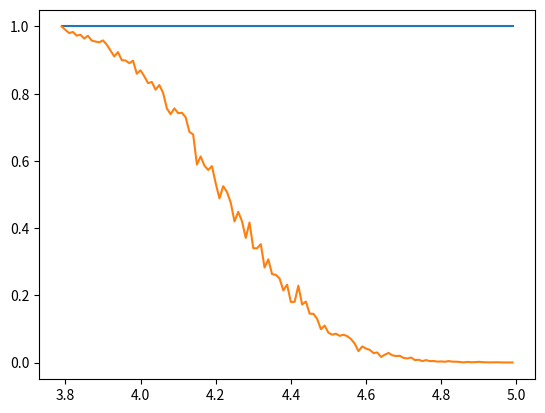

Source code (Python): (Note: this script raises an exception after producing the figure.)
import matplotlib.pyplot as plt



def graph_gene(xlabel,ylabel,data,title,name):
    x=[i[0] for i in data]
    p1=[i[1] for i in data]
    p2=[i[2] for i in data]

    plt.plot(x,p1,label='p1')
    plt.plot(x,p2,label='p2')
    plt.axhline(y=0.05, color='r',linestyle='o-',label='p=0.05')
    plt.axhline(y=0.01, color='y',linestyle='o-',label='p=0.01')
    plt.xlabel(xlabel)
    plt.ylabel(ylabel)
    plt.title(title)
    plt.legend()

    plt.savefig(name)

    plt.show()
    return


if __name__ == "__main__":
    data = [
        [3.79, 1.0, 1.0],
        [3.800000, 1.000000, 0.989902],
        [3.810000, 1.000000, 0.980416],
        [3.820000, 1.000000, 0.983674],
        [3.830000, 1.000000, 0.972858],
        [3.840000, 1.000000, 0.975320],
        [3.850000, 1.000000, 0.963962],
        [3.860000, 1.000000, 0.972260],
        [3.870000, 1.000000, 0.958232],
        [3.880000, 1.000000, 0.955138],
        [3.890000, 1.000000, 0.952834],
        [3.900000, 1.000000, 0.958624],
        [3.910000, 1.000000, 0.945942],
        [3.920000, 1.000000, 0.928616],
        [3.930000, 1.000000, 0.910860],
        [3.940000, 1.000000, 0.923700],
        [3.950000, 1.000000, 0.899720],
        [3.960000, 1.000000, 0.898666],
        [3.970000, 1.000000, 0.890928],
        [3.980000, 1.000000, 0.898246],
        [3.990000, 1.000000, 0.859422],
        [4.000000, 1.000000, 0.869486],
        [4.010000, 1.000000, 0.851590],
        [4.020000, 1.000000, 0.831466],
        [4.030000, 1.000000, 0.834780],
        [4.040000, 1.000000, 0.811870],
        [4.050000, 1.000000, 0.825710],
        [4.060000, 1.000000, 0.802406],
        [4.070000, 1.000000, 0.756360],
        [4.080000, 1.000000, 0.738950],
        [4.090000, 1.000000, 0.756250],
        [4.100000, 1.000000, 0.742090],
        [4.110000, 1.000000, 0.743192],
        [4.120000, 1.000000, 0.730008],
        [4.130000, 1.000000, 0.686216],
        [4.140000, 1.000000, 0.678688],
        [4.150000, 1.000000, 0.589160],
        [4.160000, 1.000000, 0.613242],
        [4.170000, 1.000000, 0.585780],
        [4.180000, 1.000000, 0.573098],
        [4.190000, 1.000000, 0.584422],
        [4.200000, 1.000000, 0.533300],
        [4.210000, 1.000000, 0.488452],
        [4.220000, 1.000000, 0.524784],
        [4.230000, 1.000000, 0.507360],
        [4.240000, 1.000000, 0.476022],
        [4.250000, 1.000000, 0.419788],
        [4.260000, 1.000000, 0.448522],
        [4.270000, 1.000000, 0.420242],
        [4.280000, 1.000000, 0.370778],
        [4.290000, 1.000000, 0.416700],
        [4.300000, 1.000000, 0.340320],
        [4.310000, 1.000000, 0.339554],
        [4.320000, 1.000000, 0.352354],
        [4.330000, 1.000000, 0.282626],
        [4.340000, 1.000000, 0.306846],
        [4.350000, 1.000000, 0.263174],
        [4.360000, 1.000000, 0.260858],
        [4.370000, 1.000000, 0.249936],
        [4.380000, 1.000000, 0.214436],
        [4.390000, 1.000000, 0.231644],
        [4.400000, 1.000000, 0.180198],
        [4.410000, 1.000000, 0.180610],
        [4.420000, 1.000000, 0.228670],
        [4.430000, 1.000000, 0.172696],
        [4.440000, 1.000000, 0.181156],
        [4.450000, 1.000000, 0.145254],
        [4.460000, 1.000000, 0.144986],
        [4.470000, 1.000000, 0.129600],
        [4.480000, 1.000000, 0.099216],
        [4.490000, 1.000000, 0.109894],
        [4.500000, 1.000000, 0.088588],
        [4.510000, 1.000000, 0.082842],
        [4.520000, 1.000000, 0.085642],
        [4.530000, 1.000000, 0.079374],
        [4.540000, 1.000000, 0.082686],
        [4.550000, 1.000000, 0.078552],
        [4.560000, 1.000000, 0.069900],
        [4.570000, 1.000000, 0.056216],
        [4.580000, 1.000000, 0.033792],
        [4.590000, 1.000000, 0.047806],
        [4.600000, 1.000000, 0.041450],
        [4.610000, 1.000000, 0.037628],
        [4.620000, 1.000000, 0.028058],
        [4.630000, 1.000000, 0.029854],
        [4.640000, 1.000000, 0.016612],
        [4.650000, 1.000000, 0.023142],
        [4.660000, 1.000000, 0.028556],
        [4.670000, 1.000000, 0.021478],
        [4.680000, 1.000000, 0.019308],
        [4.690000, 1.000000, 0.019902],
        [4.700000, 1.000000, 0.013640],
        [4.710000, 1.000000, 0.011914],
        [4.720000, 1.000000, 0.014848],
        [4.730000, 1.000000, 0.007244],
        [4.740000, 1.000000, 0.008202],
        [4.750000, 1.000000, 0.004214],
        [4.760000, 1.000000, 0.007142],
        [4.770000, 1.000000, 0.004152],
        [4.780000, 1.000000, 0.004556],
        [4.790000, 1.000000, 0.002684],
        [4.800000, 1.000000, 0.003202],
        [4.810000, 1.000000, 0.002386],
        [4.820000, 1.000000, 0.004244],
        [4.830000, 1.000000, 0.002508],
        [4.840000, 1.000000, 0.002420],
        [4.850000, 1.000000, 0.001586],
        [4.860000, 1.000000, 0.000340],
        [4.870000, 1.000000, 0.001804],
        [4.880000, 1.000000, 0.000758],
        [4.890000, 1.000000, 0.000980],
        [4.900000, 1.000000, 0.002074],
        [4.910000, 1.000000, 0.000990],
        [4.920000, 1.000000, 0.000550],
        [4.930000, 1.000000, 0.000408],
        [4.940000, 1.000000, 0.000542],
        [4.950000, 1.000000, 0.000780],
        [4.960000, 1.000000, 0.000272],
        [4.970000, 1.000000, 0.000182],
        [4.980000, 1.000000, 0.000108],
        [4.990000, 1.000000, 0.000134],
    ]

    graph_gene('Epsilon', 'P Value', data, 'NoisyMax P-Value with Option 1', 'result.pdf')
